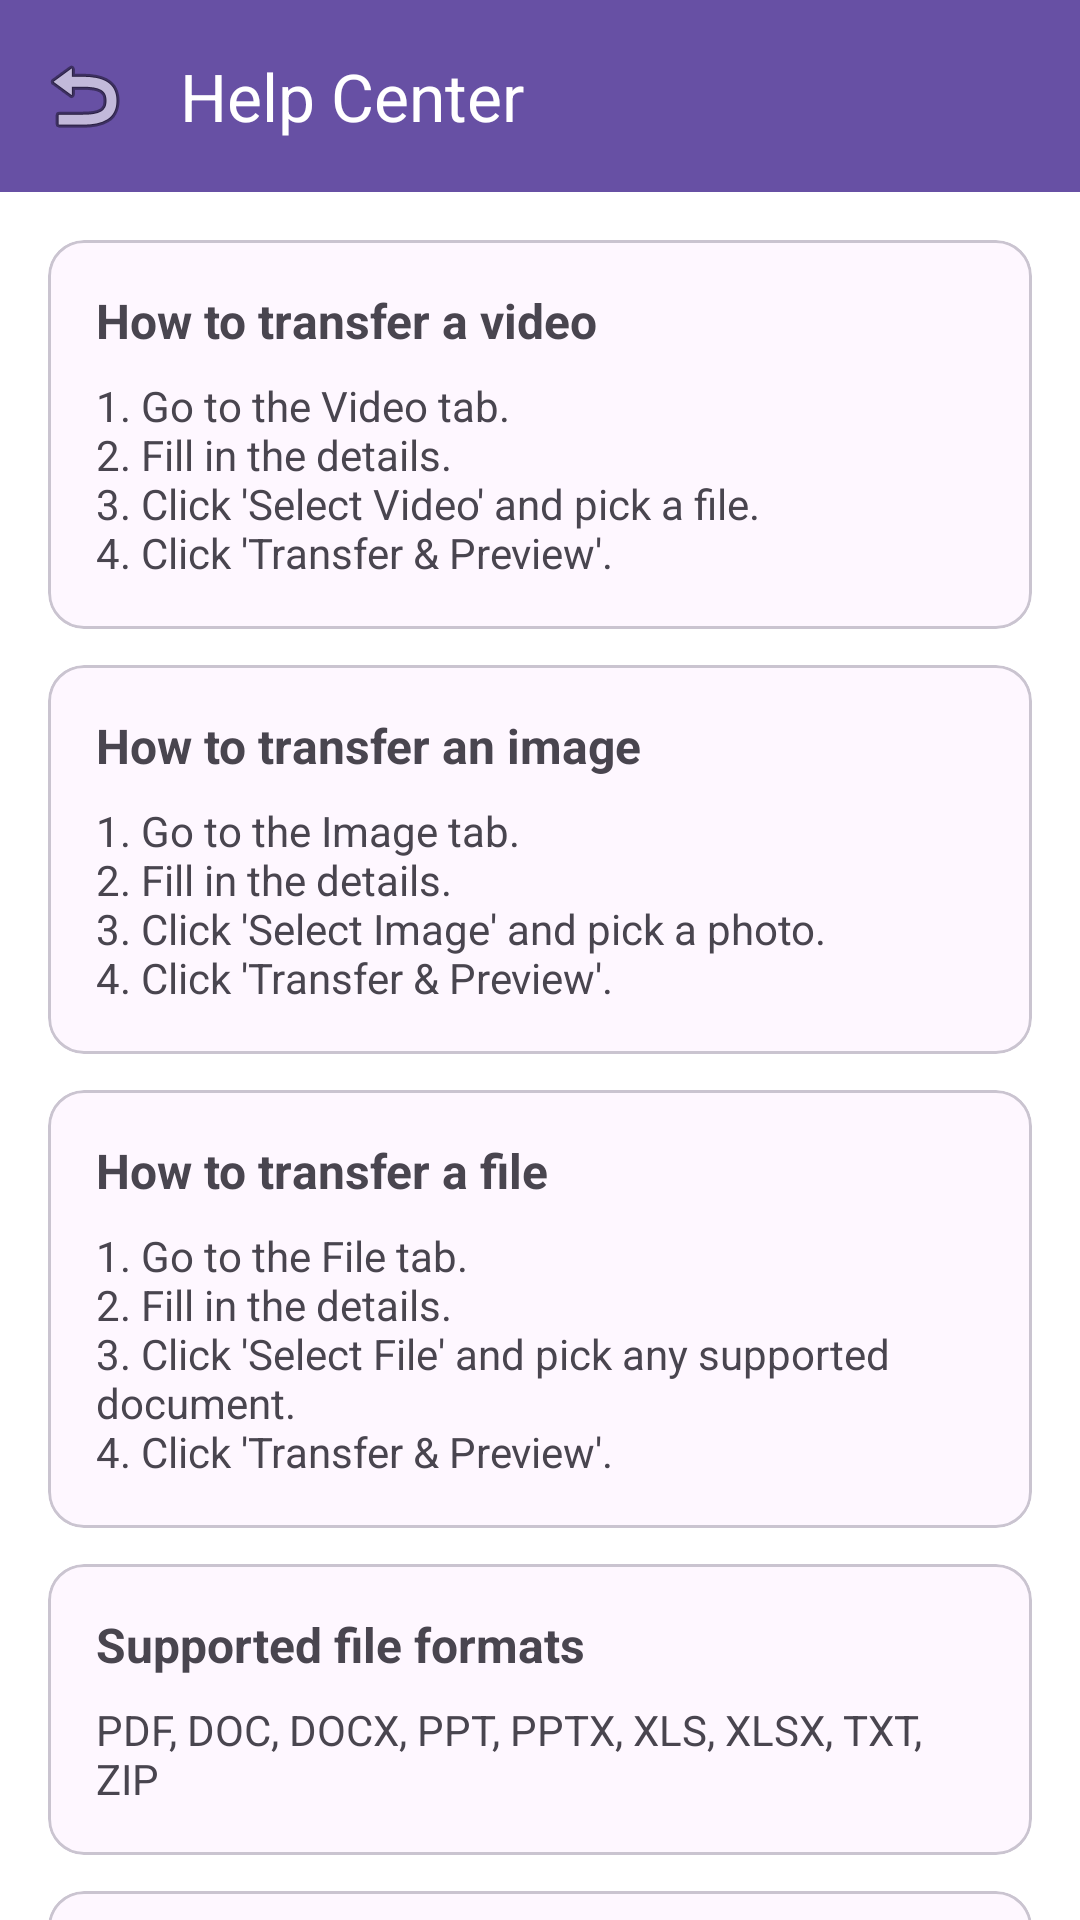

This screen was rendered from an Android layout file. Write that file and the resources it references.
<!-- AndroidManifest.xml: application theme Theme.IntentTransferDemo -->
<!-- res/layout/activity_help_center.xml -->
<?xml version="1.0" encoding="utf-8"?>
<androidx.coordinatorlayout.widget.CoordinatorLayout xmlns:android="http://schemas.android.com/apk/res/android"
    xmlns:app="http://schemas.android.com/apk/res-auto"
    android:layout_width="match_parent"
    android:layout_height="match_parent">

    <com.google.android.material.appbar.AppBarLayout
        android:layout_width="match_parent"
        android:layout_height="wrap_content">

        <com.google.android.material.appbar.MaterialToolbar
            android:id="@+id/toolbar"
            android:layout_width="match_parent"
            android:layout_height="?attr/actionBarSize"
            android:background="?attr/colorPrimary"
            app:navigationIcon="@android:drawable/ic_menu_revert"
            app:title="Help Center"
            app:titleTextColor="@color/white" />

    </com.google.android.material.appbar.AppBarLayout>

    <androidx.core.widget.NestedScrollView
        android:layout_width="match_parent"
        android:layout_height="match_parent"
        app:layout_behavior="@string/appbar_scrolling_view_behavior">

        <LinearLayout
            android:layout_width="match_parent"
            android:layout_height="wrap_content"
            android:orientation="vertical"
            android:padding="16dp">

            
            <com.google.android.material.card.MaterialCardView
                android:layout_width="match_parent"
                android:layout_height="wrap_content"
                android:layout_marginBottom="12dp"
                app:cardCornerRadius="12dp"
                app:contentPadding="16dp">
                <LinearLayout
                    android:layout_width="match_parent"
                    android:layout_height="wrap_content"
                    android:orientation="vertical">
                    <TextView
                        android:layout_width="wrap_content"
                        android:layout_height="wrap_content"
                        android:text="@string/help_video_title"
                        android:textStyle="bold"
                        android:textSize="16sp" />
                    <TextView
                        android:layout_width="wrap_content"
                        android:layout_height="wrap_content"
                        android:text="@string/help_video_desc"
                        android:layout_marginTop="8dp" />
                </LinearLayout>
            </com.google.android.material.card.MaterialCardView>

            
            <com.google.android.material.card.MaterialCardView
                android:layout_width="match_parent"
                android:layout_height="wrap_content"
                android:layout_marginBottom="12dp"
                app:cardCornerRadius="12dp"
                app:contentPadding="16dp">
                <LinearLayout
                    android:layout_width="match_parent"
                    android:layout_height="wrap_content"
                    android:orientation="vertical">
                    <TextView
                        android:layout_width="wrap_content"
                        android:layout_height="wrap_content"
                        android:text="@string/help_image_title"
                        android:textStyle="bold"
                        android:textSize="16sp" />
                    <TextView
                        android:layout_width="wrap_content"
                        android:layout_height="wrap_content"
                        android:text="@string/help_image_desc"
                        android:layout_marginTop="8dp" />
                </LinearLayout>
            </com.google.android.material.card.MaterialCardView>

            
            <com.google.android.material.card.MaterialCardView
                android:layout_width="match_parent"
                android:layout_height="wrap_content"
                android:layout_marginBottom="12dp"
                app:cardCornerRadius="12dp"
                app:contentPadding="16dp">
                <LinearLayout
                    android:layout_width="match_parent"
                    android:layout_height="wrap_content"
                    android:orientation="vertical">
                    <TextView
                        android:layout_width="wrap_content"
                        android:layout_height="wrap_content"
                        android:text="@string/help_file_title"
                        android:textStyle="bold"
                        android:textSize="16sp" />
                    <TextView
                        android:layout_width="wrap_content"
                        android:layout_height="wrap_content"
                        android:text="@string/help_file_desc"
                        android:layout_marginTop="8dp" />
                </LinearLayout>
            </com.google.android.material.card.MaterialCardView>

            
            <com.google.android.material.card.MaterialCardView
                android:layout_width="match_parent"
                android:layout_height="wrap_content"
                android:layout_marginBottom="12dp"
                app:cardCornerRadius="12dp"
                app:contentPadding="16dp">
                <LinearLayout
                    android:layout_width="match_parent"
                    android:layout_height="wrap_content"
                    android:orientation="vertical">
                    <TextView
                        android:layout_width="wrap_content"
                        android:layout_height="wrap_content"
                        android:text="@string/help_formats_title"
                        android:textStyle="bold"
                        android:textSize="16sp" />
                    <TextView
                        android:layout_width="wrap_content"
                        android:layout_height="wrap_content"
                        android:text="@string/help_formats_desc"
                        android:layout_marginTop="8dp" />
                </LinearLayout>
            </com.google.android.material.card.MaterialCardView>

            
            <com.google.android.material.card.MaterialCardView
                android:layout_width="match_parent"
                android:layout_height="wrap_content"
                android:layout_marginBottom="24dp"
                app:cardCornerRadius="12dp"
                app:contentPadding="16dp">
                <LinearLayout
                    android:layout_width="match_parent"
                    android:layout_height="wrap_content"
                    android:orientation="vertical">
                    <TextView
                        android:layout_width="wrap_content"
                        android:layout_height="wrap_content"
                        android:text="@string/contact_developer"
                        android:textStyle="bold"
                        android:textSize="16sp" />
                    <TextView
                        android:id="@+id/tvDevEmailHelp"
                        android:layout_width="wrap_content"
                        android:layout_height="wrap_content"
                        android:text="@string/developer_email"
                        android:layout_marginTop="8dp"
                        android:textColor="?attr/colorPrimary"
                        android:autoLink="email" />
                </LinearLayout>
            </com.google.android.material.card.MaterialCardView>

        </LinearLayout>
    </androidx.core.widget.NestedScrollView>

</androidx.coordinatorlayout.widget.CoordinatorLayout>
<!-- resources referenced by this layout -->
<resources>
  <color name="white">#FFFFFFFF</color>
  <string name="contact_developer">Contact Developer:</string>
  <string name="developer_email">ritish1808@gmail.com</string>
  <string name="help_file_desc">1. Go to the File tab.\n2. Fill in the details.\n3. Click \'Select File\' and pick any supported document.\n4. Click \'Transfer &amp; Preview\'.</string>
  <string name="help_file_title">How to transfer a file</string>
  <string name="help_formats_desc">PDF, DOC, DOCX, PPT, PPTX, XLS, XLSX, TXT, ZIP</string>
  <string name="help_formats_title">Supported file formats</string>
  <string name="help_image_desc">1. Go to the Image tab.\n2. Fill in the details.\n3. Click \'Select Image\' and pick a photo.\n4. Click \'Transfer &amp; Preview\'.</string>
  <string name="help_image_title">How to transfer an image</string>
  <string name="help_video_desc">1. Go to the Video tab.\n2. Fill in the details.\n3. Click \'Select Video\' and pick a file.\n4. Click \'Transfer &amp; Preview\'.</string>
  <string name="help_video_title">How to transfer a video</string>
  <style name="Theme.IntentTransferDemo" parent="Theme.Material3.DayNight.NoActionBar">
          <item name="colorPrimary">@color/md_theme_light_primary</item>
          <item name="colorOnPrimary">@color/md_theme_light_onPrimary</item>
          <item name="colorPrimaryContainer">@color/md_theme_light_primaryContainer</item>
          <item name="colorOnPrimaryContainer">@color/md_theme_light_onPrimaryContainer</item>
          <item name="colorSecondary">@color/md_theme_light_secondary</item>
          <item name="colorOnSecondary">@color/md_theme_light_onSecondary</item>
          <item name="colorSecondaryContainer">@color/md_theme_light_secondaryContainer</item>
          <item name="colorOnSecondaryContainer">@color/md_theme_light_onSecondaryContainer</item>
          <item name="android:windowBackground">@color/white</item>
          <item name="android:statusBarColor">@color/md_theme_light_primary</item>
      </style>
  <color name="md_theme_light_primary">#6750A4</color>
  <color name="md_theme_light_onPrimary">#FFFFFF</color>
  <color name="md_theme_light_primaryContainer">#EADDFF</color>
  <color name="md_theme_light_onPrimaryContainer">#21005D</color>
  <color name="md_theme_light_secondary">#625B71</color>
  <color name="md_theme_light_onSecondary">#FFFFFF</color>
  <color name="md_theme_light_secondaryContainer">#E8DEF8</color>
  <color name="md_theme_light_onSecondaryContainer">#1D192B</color>
</resources>
